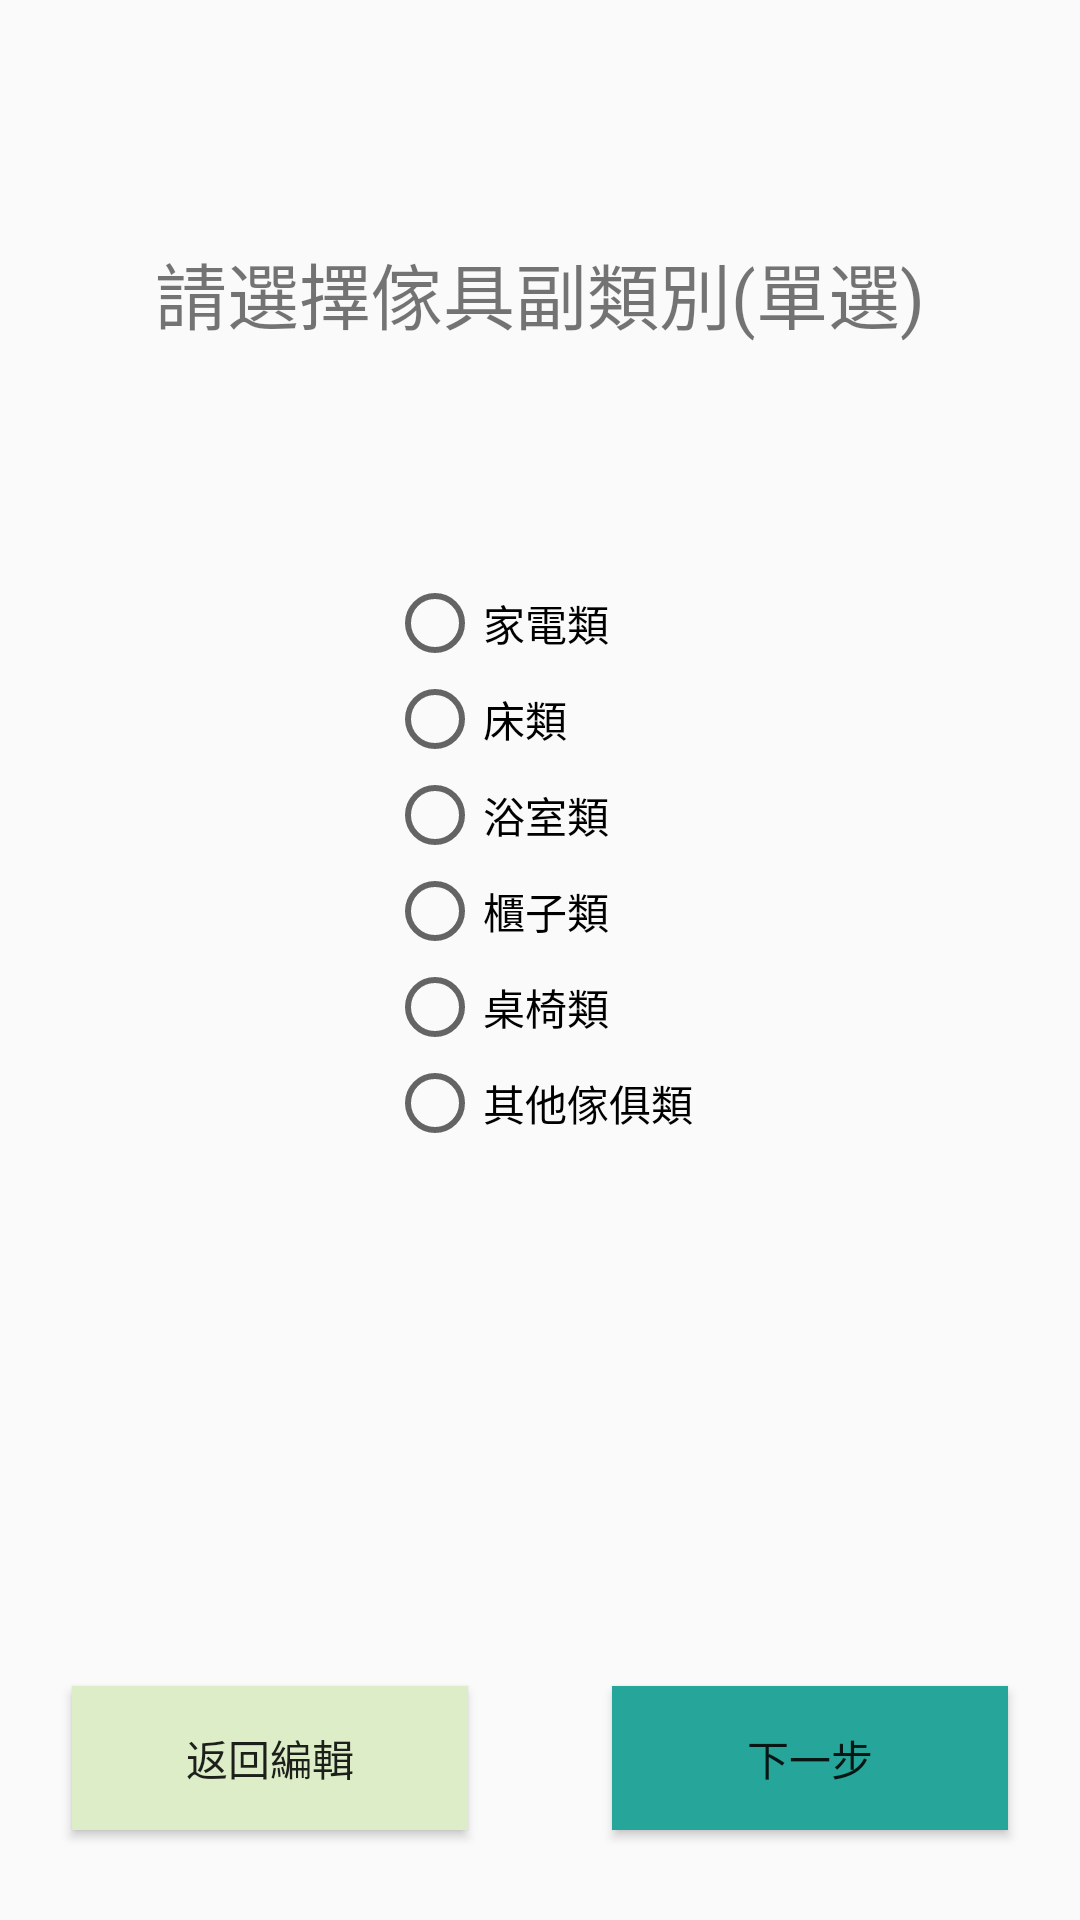

Here is an Android app screen rendered from its layout file. Give the layout XML and the strings, colors and styles it references.
<!-- AndroidManifest.xml: application theme AppTheme -->
<!-- res/layout/activity_create_product_2_furniture.xml -->
<?xml version="1.0" encoding="utf-8"?>
<android.support.constraint.ConstraintLayout xmlns:android="http://schemas.android.com/apk/res/android"
    xmlns:app="http://schemas.android.com/apk/res-auto"
    xmlns:tools="http://schemas.android.com/tools"
    android:layout_width="match_parent"
    android:layout_height="match_parent"
    tools:context="com.example.FJU_Store.create_product_2_furniture">

    <TextView
        android:id="@+id/textView2"
        android:layout_width="wrap_content"
        android:layout_height="wrap_content"
        android:layout_marginTop="80dp"
        android:text="請選擇傢具副類別(單選)"
        android:textSize="24sp"
        app:layout_constraintEnd_toEndOf="parent"
        app:layout_constraintStart_toStartOf="parent"
        app:layout_constraintTop_toTopOf="parent" />

    <RadioGroup
        android:id="@+id/furniture_category"
        android:layout_width="wrap_content"
        android:layout_height="wrap_content"
        app:layout_constraintBottom_toBottomOf="parent"
        app:layout_constraintEnd_toEndOf="parent"
        app:layout_constraintHorizontal_bias="0.5"
        app:layout_constraintStart_toStartOf="parent"
        app:layout_constraintTop_toBottomOf="@+id/textView2"
        app:layout_constraintVertical_bias="0.23000002">

        <RadioButton
            android:id="@+id/furni_3c"
            android:layout_width="wrap_content"
            android:layout_height="wrap_content"
            android:layout_weight="1"
            android:text="家電類" />

        <RadioButton
            android:id="@+id/furni_bed"
            android:layout_width="wrap_content"
            android:layout_height="wrap_content"
            android:layout_weight="1"
            android:text="床類" />

        <RadioButton
            android:id="@+id/furni_shower"
            android:layout_width="wrap_content"
            android:layout_height="wrap_content"
            android:layout_weight="1"
            android:text="浴室類" />

        <RadioButton
            android:id="@+id/furni_shelf"
            android:layout_width="wrap_content"
            android:layout_height="wrap_content"
            android:layout_weight="1"
            android:text="櫃子類" />

        <RadioButton
            android:id="@+id/furni_table"
            android:layout_width="wrap_content"
            android:layout_height="wrap_content"
            android:layout_weight="1"
            android:text="桌椅類" />

        <RadioButton
            android:id="@+id/furni_else"
            android:layout_width="wrap_content"
            android:layout_height="wrap_content"
            android:layout_weight="1"
            android:text="其他傢俱類" />
    </RadioGroup>

    <Button
        android:id="@+id/button6"
        android:layout_width="0dp"
        android:layout_height="wrap_content"
        android:layout_marginStart="24dp"
        android:layout_marginLeft="24dp"
        android:layout_marginEnd="24dp"
        android:layout_marginRight="24dp"
        android:layout_marginBottom="30dp"
        android:background="#DCEDC8"
        android:text="返回編輯"
        app:layout_constraintBottom_toBottomOf="parent"
        app:layout_constraintEnd_toStartOf="@+id/furniture_next"
        app:layout_constraintStart_toStartOf="parent" />

    <Button
        android:id="@+id/furniture_next"
        android:layout_width="0dp"
        android:layout_height="wrap_content"
        android:layout_marginStart="24dp"
        android:layout_marginLeft="24dp"
        android:layout_marginEnd="24dp"
        android:layout_marginRight="24dp"
        android:layout_marginBottom="30dp"
        android:background="#26A69A"
        android:text="下一步"
        app:layout_constraintBottom_toBottomOf="parent"
        app:layout_constraintEnd_toEndOf="parent"
        app:layout_constraintStart_toEndOf="@+id/button6" />

</android.support.constraint.ConstraintLayout>
<!-- resources referenced by this layout -->
<resources>
  <style name="AppTheme" parent="Theme.AppCompat.Light.NoActionBar">
          
          <item name="colorPrimary">@color/colorPrimary</item>
          <item name="colorPrimaryDark">@color/colorPrimaryDark</item>
          <item name="colorAccent">@color/colorAccent</item>
      </style>
  <color name="colorPrimary">#00574B</color>
  <color name="colorPrimaryDark">#00574B</color>
  <color name="colorAccent">#CE3069</color>
</resources>
